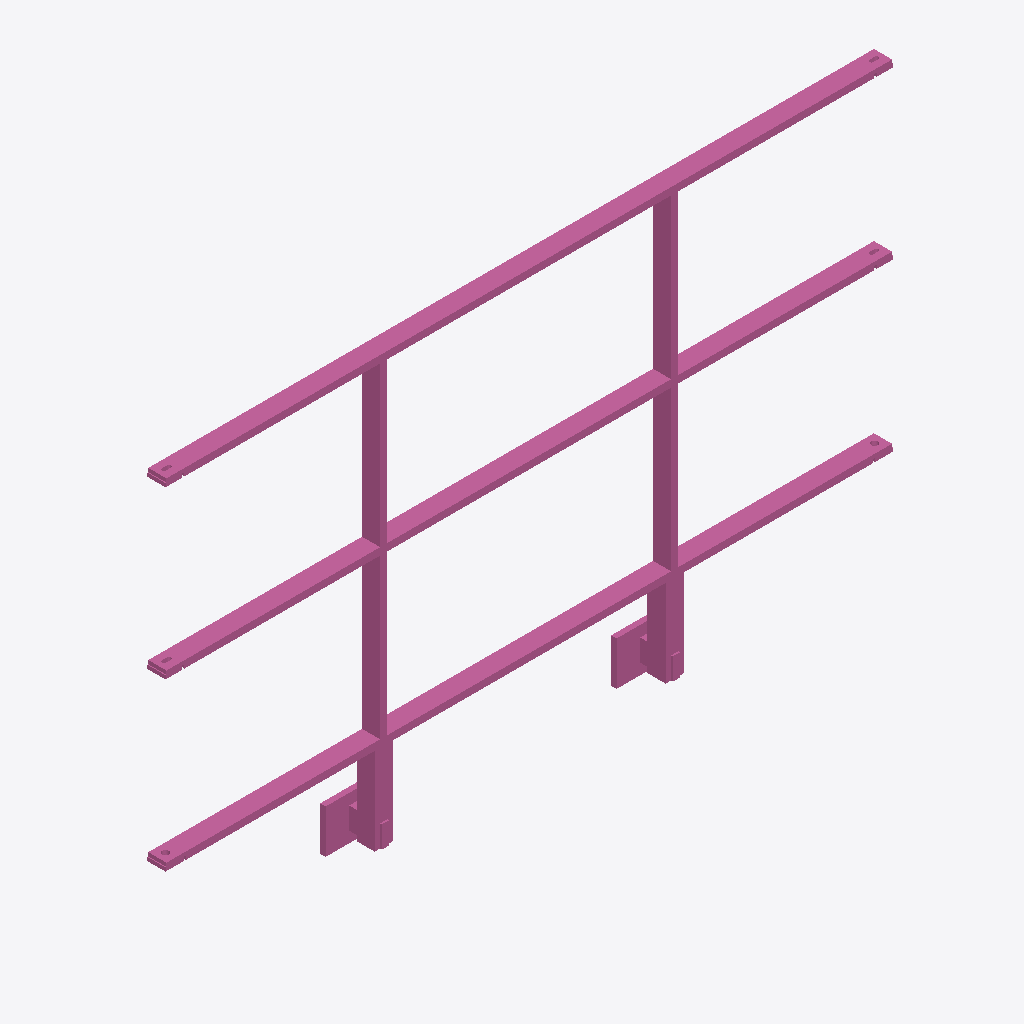
Isometric view of an IFC building model (IFC-SPF (STEP), schema IFC4, length unit metre), seen from the south-west, elements coloured by IFC class: 1 railing (pink).
Extent 2.0 m × 0.1 m × 1.2 m (x, y, z). Storeys (1): Ebene 0 at 0.00 m. Elements (1): 1 IfcRailing.

HEADER;
FILE_DESCRIPTION(('ViewDefinition [CoordinationView_V2.0]','ExchangeRequirement []'),'2;1');
FILE_NAME('','2024-05-07T10:23:38',(''),(''),'ODA IFC SDK 22.6','22.1.1.516 - Exporter 22.1.1.516 - Default UI','');
FILE_SCHEMA(('IFC4'));
ENDSEC;
DATA;
#93=IFCPROJECT('3JkdSrIPPFBg8WI9Yiw3Uw',#20,'',$,$,'','',(#86),#83);
#105=IFCSITE('3JkdSrIPPFBg8WI9Yiw3Uu',#20,'Default',$,$,#104,$,$,.ELEMENT.,(42,24,53,508911),(-71,-15,-29,-58837),0.0,$,$);
#95=IFCBUILDING('3JkdSrIPPFBg8WI9Yiw3Ux',#20,'',$,$,#16,$,'',.ELEMENT.,$,$,#94);
#98=IFCBUILDINGSTOREY('3JkdSrIPPFBg8WI9XJ5yzH',#20,'Ebene 0',$,'Ebene:Ebene 1',#97,$,'Ebene 0',.ELEMENT.,0.0);
#605=IFCRAILING('1i6pAm_OnA7es5OO9i1h5u',#20,'DB_Gelaender_S02_S16_Pass:DB_Gelaender_S02_S16_Pass:5981',$,'DB_Gelaender_S02_S16_Pass:DB_Gelaender_S02_S16_Pass',#604,#601,'5981',.NOTDEFINED.);
ENDSEC;
